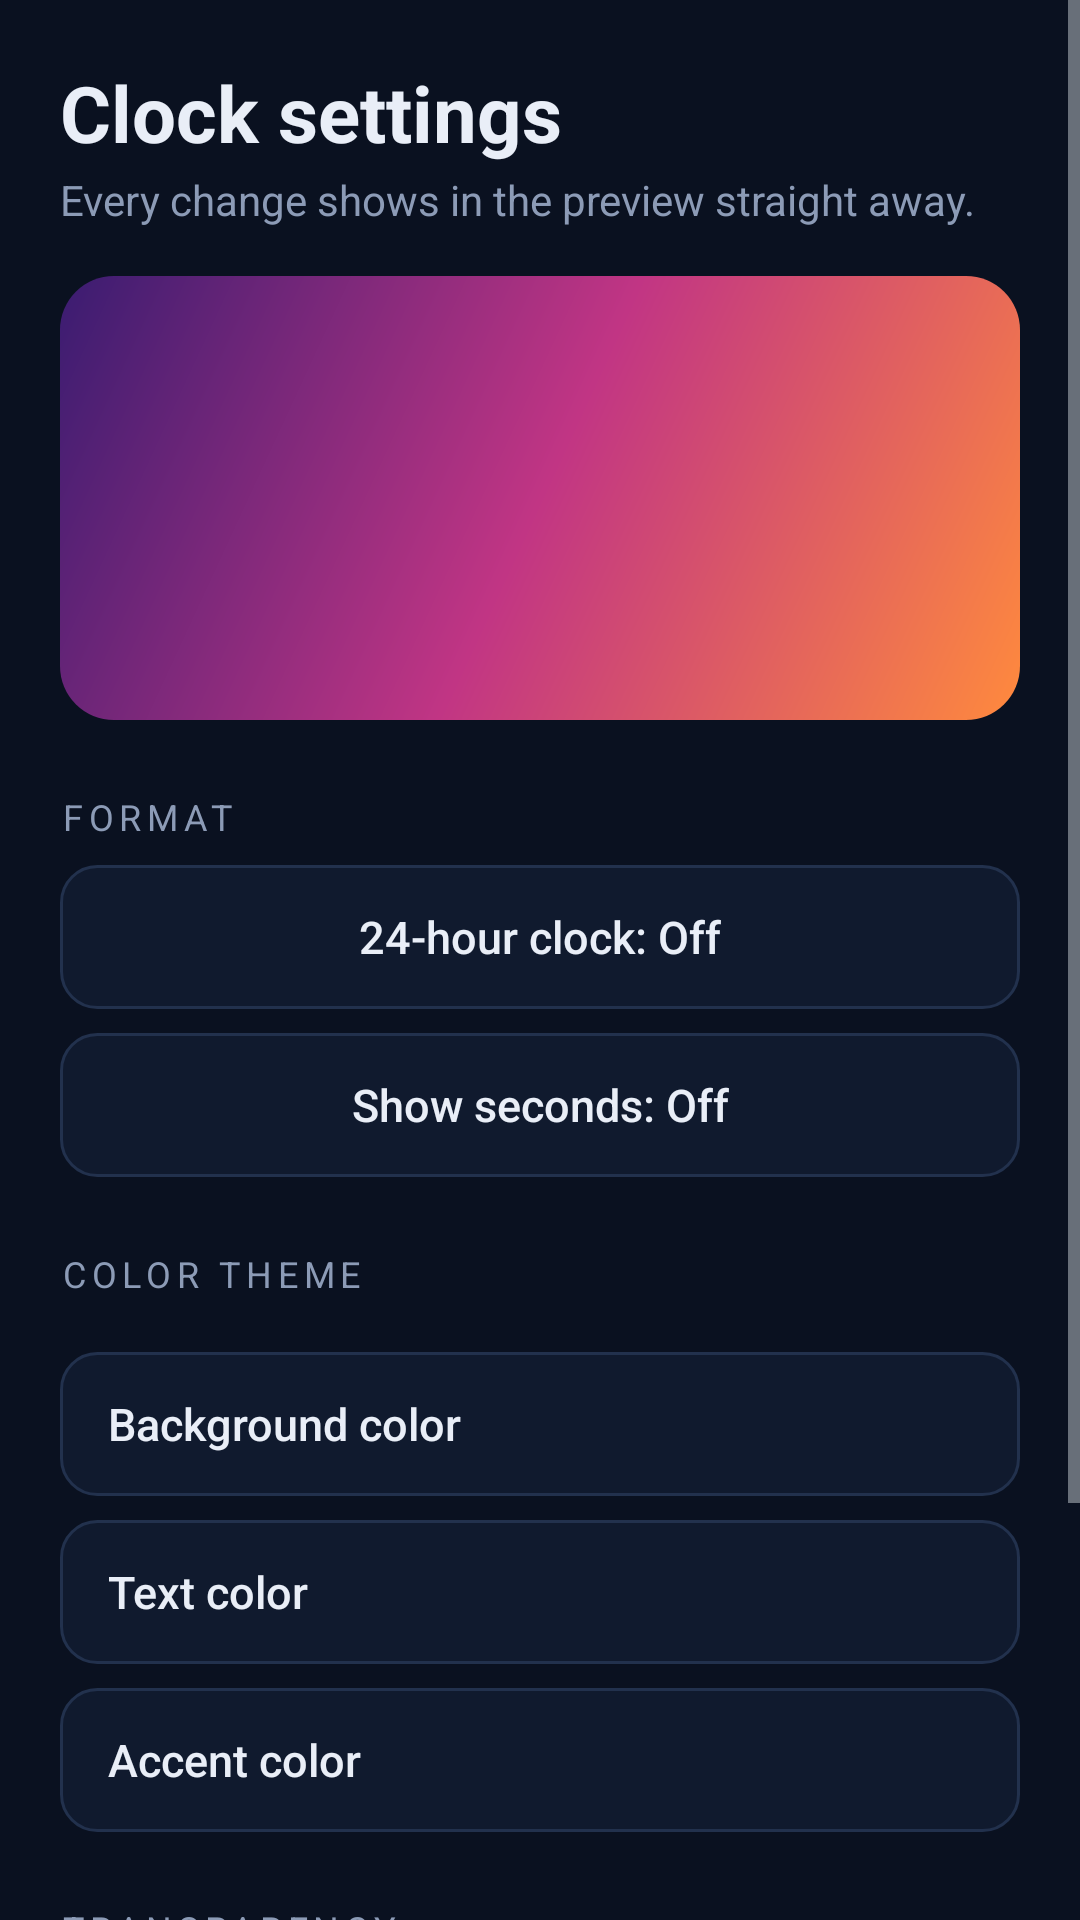

Android layout source for this screen:
<!-- AndroidManifest.xml: application theme AppTheme -->
<!-- res/layout/activity_config_clock.xml -->
<?xml version="1.0" encoding="utf-8"?>
<ScrollView xmlns:android="http://schemas.android.com/apk/res/android"
    android:layout_width="match_parent"
    android:layout_height="match_parent"
    android:background="@color/bg"
    android:fillViewport="true">

    <LinearLayout
        android:layout_width="match_parent"
        android:layout_height="wrap_content"
        android:orientation="vertical"
        android:padding="20dp">

        <TextView
            android:layout_width="match_parent"
            android:layout_height="wrap_content"
            android:text="Clock settings"
            android:textColor="@color/fg"
            android:textSize="26sp"
            android:textStyle="bold" />

        <TextView
            android:layout_width="match_parent"
            android:layout_height="wrap_content"
            android:layout_marginTop="2dp"
            android:text="Every change shows in the preview straight away."
            android:textColor="@color/muted"
            android:textSize="14sp" />

        <FrameLayout
            android:layout_width="match_parent"
            android:layout_height="wrap_content"
            android:layout_marginTop="16dp"
            android:background="@drawable/preview_backdrop"
            android:padding="14dp">

            <FrameLayout
                android:id="@+id/preview_host"
                android:layout_width="match_parent"
                android:layout_height="120dp" />
        </FrameLayout>

        <TextView
            android:layout_width="wrap_content"
            android:layout_height="wrap_content"
            android:layout_marginTop="24dp"
            android:letterSpacing="0.16"
            android:text="Format"
            android:textAllCaps="true"
            android:textColor="@color/muted"
            android:textSize="12sp" />

        <Button
            android:id="@+id/btn_h24"
            android:layout_width="match_parent"
            android:layout_height="48dp"
            android:layout_marginTop="8dp"
            android:background="@drawable/bg_button_outline"
            android:stateListAnimator="@null"
            android:text="24-hour clock: Off"
            android:textAllCaps="false"
            android:textColor="@color/fg"
            android:textSize="15sp" />

        <Button
            android:id="@+id/btn_seconds"
            android:layout_width="match_parent"
            android:layout_height="48dp"
            android:layout_marginTop="8dp"
            android:background="@drawable/bg_button_outline"
            android:stateListAnimator="@null"
            android:text="Show seconds: Off"
            android:textAllCaps="false"
            android:textColor="@color/fg"
            android:textSize="15sp" />

        <include
            layout="@layout/view_look"
            android:layout_width="match_parent"
            android:layout_height="wrap_content" />

        <Button
            android:id="@+id/btn_save"
            android:layout_width="match_parent"
            android:layout_height="52dp"
            android:layout_marginTop="28dp"
            android:background="@drawable/bg_button_primary"
            android:stateListAnimator="@null"
            android:text="Save widget"
            android:textAllCaps="false"
            android:textColor="@color/on_accent"
            android:textSize="16sp"
            android:textStyle="bold" />
    </LinearLayout>
</ScrollView>
<!-- res/layout/view_look.xml (included above) -->
<?xml version="1.0" encoding="utf-8"?>
<LinearLayout xmlns:android="http://schemas.android.com/apk/res/android"
    android:layout_width="match_parent"
    android:layout_height="wrap_content"
    android:orientation="vertical">

    <TextView
        android:layout_width="wrap_content"
        android:layout_height="wrap_content"
        android:layout_marginTop="24dp"
        android:letterSpacing="0.16"
        android:text="Color theme"
        android:textAllCaps="true"
        android:textColor="@color/muted"
        android:textSize="12sp" />

    <HorizontalScrollView
        android:layout_width="match_parent"
        android:layout_height="wrap_content"
        android:layout_marginTop="8dp"
        android:scrollbars="none">

        <LinearLayout
            android:id="@+id/presets_row"
            android:layout_width="wrap_content"
            android:layout_height="wrap_content"
            android:orientation="horizontal" />
    </HorizontalScrollView>

    <Button
        android:id="@+id/btn_c_bg"
        android:layout_width="match_parent"
        android:layout_height="48dp"
        android:layout_marginTop="10dp"
        android:background="@drawable/bg_button_outline"
        android:gravity="start|center_vertical"
        android:paddingHorizontal="16dp"
        android:stateListAnimator="@null"
        android:text="Background color"
        android:textAllCaps="false"
        android:textColor="@color/fg"
        android:textSize="15sp" />

    <Button
        android:id="@+id/btn_c_fg"
        android:layout_width="match_parent"
        android:layout_height="48dp"
        android:layout_marginTop="8dp"
        android:background="@drawable/bg_button_outline"
        android:gravity="start|center_vertical"
        android:paddingHorizontal="16dp"
        android:stateListAnimator="@null"
        android:text="Text color"
        android:textAllCaps="false"
        android:textColor="@color/fg"
        android:textSize="15sp" />

    <Button
        android:id="@+id/btn_c_accent"
        android:layout_width="match_parent"
        android:layout_height="48dp"
        android:layout_marginTop="8dp"
        android:background="@drawable/bg_button_outline"
        android:gravity="start|center_vertical"
        android:paddingHorizontal="16dp"
        android:stateListAnimator="@null"
        android:text="Accent color"
        android:textAllCaps="false"
        android:textColor="@color/fg"
        android:textSize="15sp" />

    <TextView
        android:layout_width="wrap_content"
        android:layout_height="wrap_content"
        android:layout_marginTop="24dp"
        android:letterSpacing="0.16"
        android:text="Transparency"
        android:textAllCaps="true"
        android:textColor="@color/muted"
        android:textSize="12sp" />

    <TextView
        android:id="@+id/tv_opacity"
        android:layout_width="match_parent"
        android:layout_height="wrap_content"
        android:layout_marginTop="8dp"
        android:text="Background opacity: 100%"
        android:textColor="@color/fg"
        android:textSize="15sp" />

    <SeekBar
        android:id="@+id/sb_opacity"
        android:layout_width="match_parent"
        android:layout_height="wrap_content"
        android:layout_marginTop="4dp"
        android:max="100"
        android:progress="100" />

    <TextView
        android:layout_width="match_parent"
        android:layout_height="wrap_content"
        android:text="At 0% only the text shows, floating over your wallpaper."
        android:textColor="@color/muted"
        android:textSize="12sp" />
</LinearLayout>
<!-- resources referenced by this layout -->
<resources>
  <color name="bg">#0A1120</color>
  <color name="fg">#E9EEF7</color>
  <color name="muted">#8C9BB6</color>
  <color name="on_accent">#1B0B03</color>
  <!-- drawable bg_button_outline (drawable) -->
  <?xml version="1.0" encoding="utf-8"?>
  <ripple xmlns:android="http://schemas.android.com/apk/res/android"
      android:color="#33FFFFFF">
      <item>
          <shape android:shape="rectangle">
              <solid android:color="@color/surface" />
              <stroke
                  android:width="1dp"
                  android:color="@color/line" />
              <corners android:radius="12dp" />
          </shape>
      </item>
  </ripple>
  <!-- drawable preview_backdrop (drawable) -->
  <?xml version="1.0" encoding="utf-8"?>
  <shape xmlns:android="http://schemas.android.com/apk/res/android"
      android:shape="rectangle">
      <gradient
          android:angle="135"
          android:centerColor="#C13584"
          android:endColor="#3A1C71"
          android:startColor="#FF8A3D" />
      <corners android:radius="18dp" />
  </shape>
  <style name="AppTheme" parent="android:Theme.DeviceDefault.NoActionBar">
          <item name="android:windowBackground">@color/bg</item>
          <item name="android:statusBarColor">@color/bg</item>
          <item name="android:navigationBarColor">@color/bg</item>
          <item name="android:colorAccent">@color/accent</item>
      </style>
  <color name="surface">#101A2E</color>
  <color name="line">#22314D</color>
  <color name="accent">#FF6A2B</color>
</resources>
